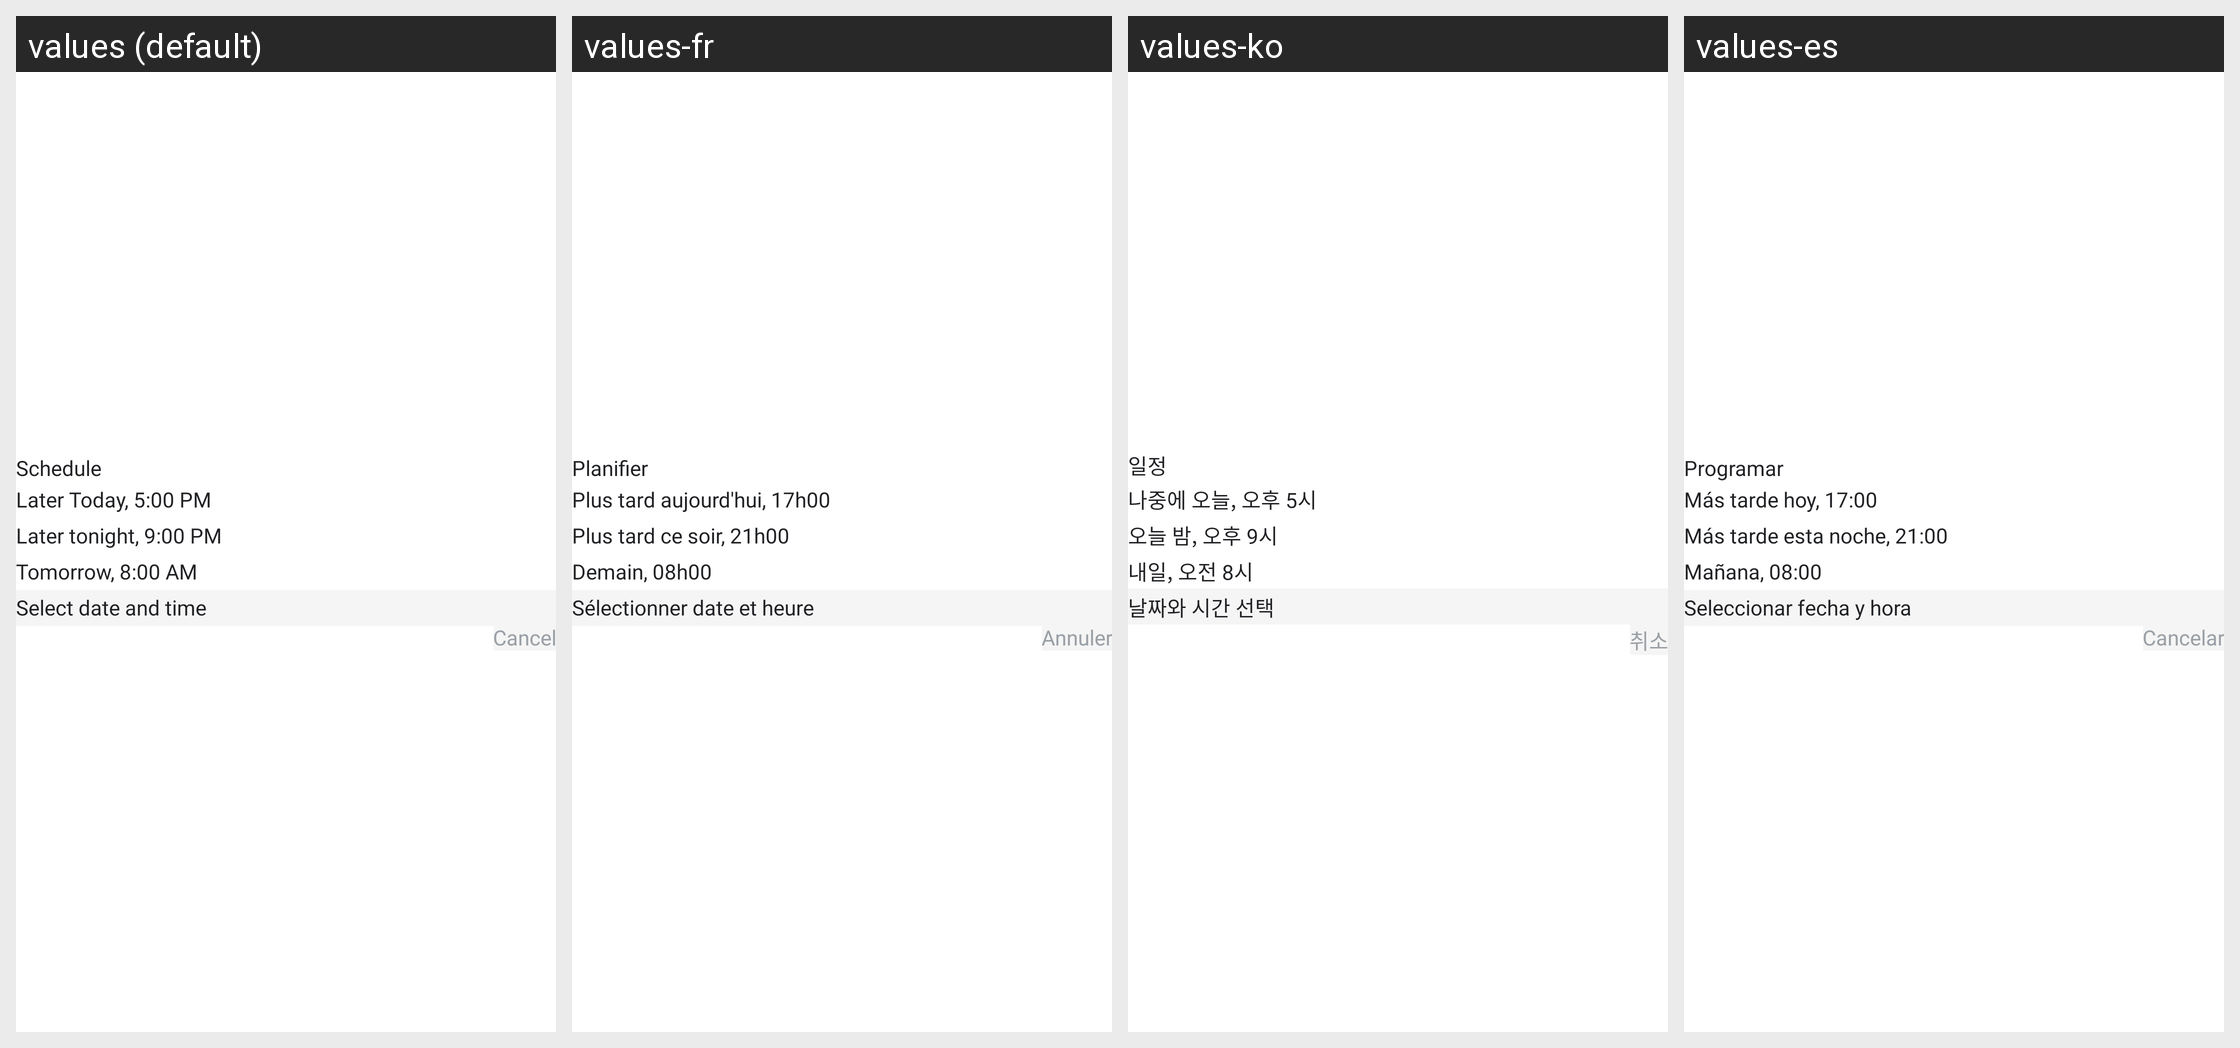

Translations of the strings shown on this Android screen, per locale in the grid:
Android screen res/layout/dialog_schedule.xml rendered under 4 locales, left to right: values (default), values-fr, values-ko, values-es. Device: Nexus 5 (rendered at 1080×1920; each locale shown at half size, 540×960, under a caption strip naming it); theme Theme.Messages.
Other locales in the repository, not shown: values-ar, values-de, values-hi, values-in, values-ja, values-pt, values-ru, values-tr, values-vi, values-zh.
Strings drawn on this screen, with the default value and each locale's value (text and hints the layout hard-codes, and strings that could not be matched under every locale, appear in the picture but are not listed):

schedule_send
  values: Schedule
  values-fr: Planifier
  values-ko: 일정
  values-es: Programar

later_today
  values: Later Today, 5:00 PM
  values-fr: Plus tard aujourd'hui, 17h00
  values-ko: 나중에 오늘, 오후 5시
  values-es: Más tarde hoy, 17:00

later_tonight
  values: Later tonight, 9:00 PM
  values-fr: Plus tard ce soir, 21h00
  values-ko: 오늘 밤, 오후 9시
  values-es: Más tarde esta noche, 21:00

tomorrow
  values: Tomorrow, 8:00 AM
  values-fr: Demain, 08h00
  values-ko: 내일, 오전 8시
  values-es: Mañana, 08:00

select_data_and_time
  values: Select date and time
  values-fr: Sélectionner date et heure
  values-ko: 날짜와 시간 선택
  values-es: Seleccionar fecha y hora

cancel
  values: Cancel
  values-fr: Annuler
  values-ko: 취소
  values-es: Cancelar
